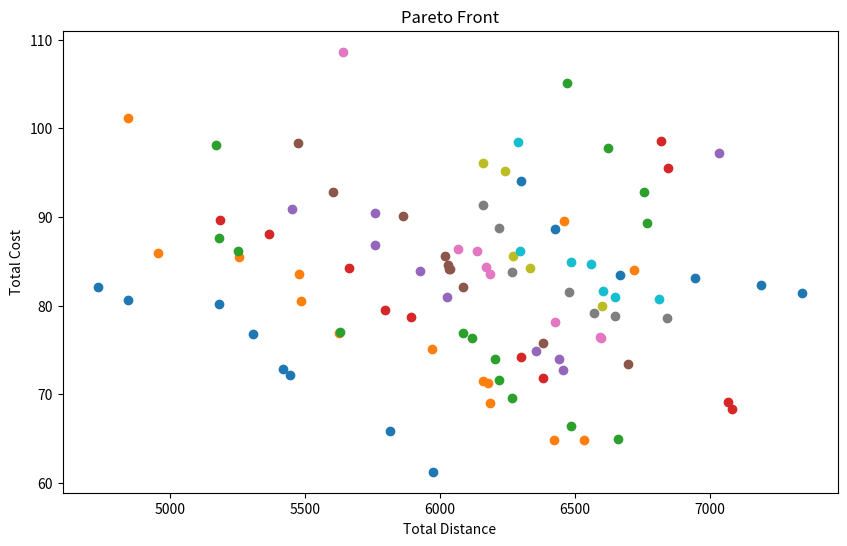

The matplotlib source for this figure:
"""
Purpose - Comparison : Compared the outputs of the Ant Colony Optimization (ACO) and Non-dominated Sorting Genetic Algorithm II (NSGA-II) for the multi-objective Traveling Salesman Problem (TSP), We have examined key factors such as the total distance, total cost, diversity of solutions, and convergence to the Pareto front.


Individually run:
Steps for Comparison:
1.Run Both Algorithms: Execute the ACO and NSGA-II algorithms using the same set of nodes to ensure consistency in the comparison.
2.Record Results: Capture the best solutions found by both algorithms, including their total distance, total cost, and tour sequence.
3.Analyze Pareto Fronts: Compare the Pareto fronts generated by NSGA-II and the single solution from ACO.
4.Diversity and Convergence: Evaluate the diversity and convergence of the solutions.

Run and Compare Outputs:
1.Run ACO:
a.Capture the best tour, total distance, and total cost.
b.Plot the solution.
2.Run NSGA-II:
a.Capture the Pareto front (multiple solutions).
b.Plot the Pareto front showing trade-offs between distance and cost.


Analysis:
1.Best Solution Comparison:
a.Compare the best solution found by ACO with the best solution in the Pareto front of NSGA-II.
b.Check if the ACO solution is part of the Pareto front.
2.Diversity and Convergence:
a.Assess the diversity of solutions provided by NSGA-II.
b.Evaluate how well NSGA-II explores the trade-offs between distance and cost.

Insights:
1.Performance:
a.ACO might find a single optimal solution quickly.
b.NSGA-II provides a range of solutions, showing the trade-offs between objectives.
2.Optimization Objectives:
a.ACO optimizes a single objective (distance) while providing a cost.
b.NSGA-II simultaneously optimizes both distance and cost, offering a diverse set of optimal solutions.
3.Algorithm Choice:
a.Use ACO for fast, single-objective optimization.
b.Use NSGA-II for comprehensive multi-objective optimization, exploring trade-offs and diverse solutions.

Note - This comparative analysis provides a deeper understanding of both algorithms' capabilities, performance, and suitable applications in optimizing TSP with multiple objectives.


Combined run
1.Steps to Run and Compare Outputs:
a.Run the combined code to execute both ACO and NSGA-II algorithms.
b.Capture and print the best tour, total distance, and total cost from both algorithms.
c.Plot the solutions for visualization.
d.Analyze and compare the performance, diversity, and convergence of the solutions obtained by both algorithms.
2.Insights:
a.Performance: ACO quickly finds a single optimal solution, while NSGA-II explores multiple trade-off solutions.
b.Optimization Objectives: ACO optimizes distance and calculates cost, whereas NSGA-II simultaneously optimizes both objectives.
c.Algorithm Choice: ACO is suitable for fast single-objective optimization, while NSGA-II provides a comprehensive multi-objective optimization with diverse solutions.

"""

import math
import random
import matplotlib.pyplot as plt


class SolveTSPUsingACO:
    class Edge:
        def __init__(self, a, b, weight, initial_pheromone):
            self.a = a
            self.b = b
            self.weight = weight
            self.pheromone = initial_pheromone

    class Ant:
        def __init__(self, alpha, beta, num_nodes, edges):
            self.alpha = alpha
            self.beta = beta
            self.num_nodes = num_nodes
            self.edges = edges
            self.tour = None
            self.distance = 0.0
            self.cost = 0.0

        def _select_node(self):
            roulette_wheel = 0.0
            unvisited_nodes = [node for node in range(self.num_nodes) if node not in self.tour]
            heuristic_total = 0.0
            for unvisited_node in unvisited_nodes:
                heuristic_total += self.edges[self.tour[-1]][unvisited_node].weight
            for unvisited_node in unvisited_nodes:
                roulette_wheel += pow(self.edges[self.tour[-1]][unvisited_node].pheromone, self.alpha) * \
                                  pow((heuristic_total / self.edges[self.tour[-1]][unvisited_node].weight), self.beta)
            random_value = random.uniform(0.0, roulette_wheel)
            wheel_position = 0.0
            for unvisited_node in unvisited_nodes:
                wheel_position += pow(self.edges[self.tour[-1]][unvisited_node].pheromone, self.alpha) * \
                                  pow((heuristic_total / self.edges[self.tour[-1]][unvisited_node].weight), self.beta)
                if wheel_position >= random_value:
                    return unvisited_node

        def find_tour(self):
            self.tour = [random.randint(0, self.num_nodes - 1)]
            while len(self.tour) < self.num_nodes:
                self.tour.append(self._select_node())
            self.distance = self.get_distance()
            self.cost = self.get_cost()
            return self.tour

        def get_distance(self):
            distance = 0.0
            for i in range(self.num_nodes):
                distance += self.edges[self.tour[i]][self.tour[(i + 1) % self.num_nodes]].weight
            return distance

        def get_cost(self):
            return sum([random.uniform(1, 10) for _ in range(self.num_nodes)])  # Random cost for demonstration

    def __init__(self, mode='ACS', colony_size=10, elitist_weight=1.0, min_scaling_factor=0.001, alpha=1.0, beta=3.0,
                 rho=0.1, pheromone_deposit_weight=1.0, initial_pheromone=1.0, steps=100, nodes=None, labels=None):
        self.mode = mode
        self.colony_size = colony_size
        self.elitist_weight = elitist_weight
        self.min_scaling_factor = min_scaling_factor
        self.rho = rho
        self.pheromone_deposit_weight = pheromone_deposit_weight
        self.steps = steps
        self.num_nodes = len(nodes)
        self.nodes = nodes
        if labels is not None:
            self.labels = labels
        else:
            self.labels = range(1, self.num_nodes + 1)
        self.edges = [[None] * self.num_nodes for _ in range(self.num_nodes)]
        for i in range(self.num_nodes):
            for j in range(i + 1, self.num_nodes):
                self.edges[i][j] = self.edges[j][i] = self.Edge(i, j, math.sqrt(
                    pow(self.nodes[i][0] - self.nodes[j][0], 2.0) + pow(self.nodes[i][1] - self.nodes[j][1], 2.0)),
                                                                initial_pheromone)
        self.ants = [self.Ant(alpha, beta, self.num_nodes, self.edges) for _ in range(self.colony_size)]
        self.global_best_tour = None
        self.global_best_distance = float("inf")
        self.global_best_cost = float("inf")

    def _add_pheromone(self, tour, distance, weight=1.0):
        pheromone_to_add = self.pheromone_deposit_weight / distance
        for i in range(self.num_nodes):
            self.edges[tour[i]][tour[(i + 1) % self.num_nodes]].pheromone += weight * pheromone_to_add

    def _acs(self):
        for step in range(self.steps):
            for ant in self.ants:
                self._add_pheromone(ant.find_tour(), ant.get_distance())
                if ant.distance < self.global_best_distance:
                    self.global_best_tour = ant.tour
                    self.global_best_distance = ant.distance
                    self.global_best_cost = ant.cost
            for i in range(self.num_nodes):
                for j in range(i + 1, self.num_nodes):
                    self.edges[i][j].pheromone *= (1.0 - self.rho)

    def run(self):
        print('Started : {0}'.format(self.mode))
        if self.mode == 'ACS':
            self._acs()
        print('Ended : {0}'.format(self.mode))
        print('Best Tour : <- {0} ->'.format(' - '.join(str(self.labels[i]) for i in self.global_best_tour)))
        print('Total distance travelled to complete the tour : {0}'.format(round(self.global_best_distance, 2)))
        print('Total cost to complete the tour : {0}\n'.format(round(self.global_best_cost, 2)))

    def plot(self, line_width=1, point_radius=math.sqrt(2.0), annotation_size=8, dpi=120, save=True, name=None):
        x = [self.nodes[i][0] for i in self.global_best_tour]
        x.append(x[0])
        y = [self.nodes[i][1] for i in self.global_best_tour]
        y.append(y[0])
        plt.plot(x, y, linewidth=line_width)
        plt.scatter(x, y, s=math.pi * (point_radius ** 2.0))
        plt.title(self.mode)
        for i in self.global_best_tour:
            plt.annotate(self.labels[i], self.nodes[i], size=annotation_size)
        if save:
            if name is None:
                name = '{0}.png'.format(self.mode)
            plt.savefig(name, dpi=dpi)
        plt.show()
        plt.gcf().clear()


class SolveTSPUsingNSGAII:
    class Individual:
        def __init__(self, tour, nodes):
            self.tour = tour
            self.nodes = nodes
            self.distance = self.calculate_distance()
            self.cost = self.calculate_cost()
            self.rank = 0
            self.crowding_distance = 0

        def calculate_distance(self):
            distance = 0.0
            for i in range(len(self.tour)):
                distance += math.sqrt(
                    pow(self.nodes[self.tour[i]][0] - self.nodes[self.tour[(i + 1) % len(self.tour)]][0], 2.0) +
                    pow(self.nodes[self.tour[i]][1] - self.nodes[self.tour[(i + 1) % len(self.tour)]][1], 2.0))
            return distance

        def calculate_cost(self):
            return sum([random.uniform(1, 10) for _ in range(len(self.tour))])  # Random cost for demonstration

    def __init__(self, population_size=100, generations=50, nodes=None):
        self.population_size = population_size
        self.generations = generations
        self.nodes = nodes
        self.population = self.initialize_population()
        self.fronts = []

    def initialize_population(self):
        population = []
        for _ in range(self.population_size):
            tour = random.sample(range(len(self.nodes)), len(self.nodes))
            population.append(self.Individual(tour, self.nodes))
        return population

    def non_dominated_sorting(self):
        fronts = [[]]
        for p in self.population:
            p.dominated_solutions = []
            p.domination_count = 0
            for q in self.population:
                if self.dominates(p, q):
                    p.dominated_solutions.append(q)
                elif self.dominates(q, p):
                    p.domination_count += 1
            if p.domination_count == 0:
                p.rank = 0
                fronts[0].append(p)
        i = 0
        while len(fronts[i]) > 0:
            next_front = []
            for p in fronts[i]:
                for q in p.dominated_solutions:
                    q.domination_count -= 1
                    if q.domination_count == 0:
                        q.rank = i + 1
                        next_front.append(q)
            i += 1
            fronts.append(next_front)
        return fronts[:-1]

    def dominates(self, p, q):
        return (p.distance < q.distance and p.cost <= q.cost) or (p.distance <= q.distance and p.cost < q.cost)

    def calculate_crowding_distance(self, front):
        if len(front) > 0:
            for individual in front:
                individual.crowding_distance = 0
            for m in range(2):
                front.sort(key=lambda x: x.distance if m == 0 else x.cost)
                front[0].crowding_distance = float('inf')
                front[-1].crowding_distance = float('inf')
                for i in range(1, len(front) - 1):
                    front[i].crowding_distance += (front[i + 1].distance - front[i - 1].distance) / (
                            max(front, key=lambda x: x.distance).distance - min(front, key=lambda x: x.distance).distance) if m == 0 else \
                        (front[i + 1].cost - front[i - 1].cost) / (max(front, key=lambda x: x.cost).cost - min(front, key=lambda x: x.cost).cost)

    def selection(self):
        new_population = []
        for front in self.fronts:
            self.calculate_crowding_distance(front)
            front.sort(key=lambda x: (x.rank, -x.crowding_distance))
            new_population.extend(front)
            if len(new_population) >= self.population_size:
                break
        return new_population[:self.population_size]

    def crossover(self, parent1, parent2):
        cut = random.randint(0, len(parent1.tour) - 1)
        child1_tour = parent1.tour[:cut] + [gene for gene in parent2.tour if gene not in parent1.tour[:cut]]
        child2_tour = parent2.tour[:cut] + [gene for gene in parent1.tour if gene not in parent2.tour[:cut]]
        return self.Individual(child1_tour, self.nodes), self.Individual(child2_tour, self.nodes)

    def mutate(self, individual):
        idx1, idx2 = random.sample(range(len(individual.tour)), 2)
        individual.tour[idx1], individual.tour[idx2] = individual.tour[idx2], individual.tour[idx1]
        individual.distance = individual.calculate_distance()
        individual.cost = individual.calculate_cost()

    def evolve(self):
        new_population = []
        while len(new_population) < self.population_size:
            parent1, parent2 = random.sample(self.population, 2)
            child1, child2 = self.crossover(parent1, parent2)
            if random.random() < 0.1:
                self.mutate(child1)
            if random.random() < 0.1:
                self.mutate(child2)
            new_population.extend([child1, child2])
        self.population = new_population

    def run(self):
        for generation in range(self.generations):
            print(f'Generation {generation + 1}/{self.generations}')
            self.fronts = self.non_dominated_sorting()
            self.population = self.selection()
            self.evolve()
        print('Finished Optimization')
        for front in self.fronts[0]:
            print(f'Distance: {front.distance}, Cost: {front.cost}, Tour: {front.tour}')

    def plot(self):
        plt.figure(figsize=(10, 6))
        for front in self.fronts:
            distances = [ind.distance for ind in front]
            costs = [ind.cost for ind in front]
            plt.scatter(distances, costs)
        plt.xlabel('Total Distance')
        plt.ylabel('Total Cost')
        plt.title('Pareto Front')
        plt.show()


if __name__ == '__main__':
    # Nodes: List of coordinates
    _nodes = [(random.uniform(-400, 400), random.uniform(-400, 400)) for _ in range(15)]

    # Solve TSP using ACO
    aco = SolveTSPUsingACO(mode='ACS', colony_size=50, steps=100, nodes=_nodes)
    aco.run()
    aco.plot()

    # Solve TSP using NSGA-II
    nsga_ii = SolveTSPUsingNSGAII(population_size=100, generations=50, nodes=_nodes)
    nsga_ii.run()
    nsga_ii.plot()

    # Comparison and Insights
    print("Comparison of ACO and NSGA-II:")
    print(f"ACO - Best Distance: {aco.global_best_distance}, Best Cost: {aco.global_best_cost}")
    nsga_best_distance = min(ind.distance for ind in nsga_ii.fronts[0])
    nsga_best_cost = min(ind.cost for ind in nsga_ii.fronts[0])
    print(f"NSGA-II - Best Distance: {nsga_best_distance}, Best Cost: {nsga_best_cost}")

    if any(aco.global_best_distance == ind.distance and aco.global_best_cost == ind.cost for ind in nsga_ii.fronts[0]):
        print("The ACO solution is part of the NSGA-II Pareto front.")
    else:
        print("The ACO solution is not part of the NSGA-II Pareto front.")
